Image classification data set "risk_dataset_aug" (YouYoungJeong/image_detecting on GitHub). Class labels (3): risk level 0 safe, risk level 1 low, risk level 2 high.

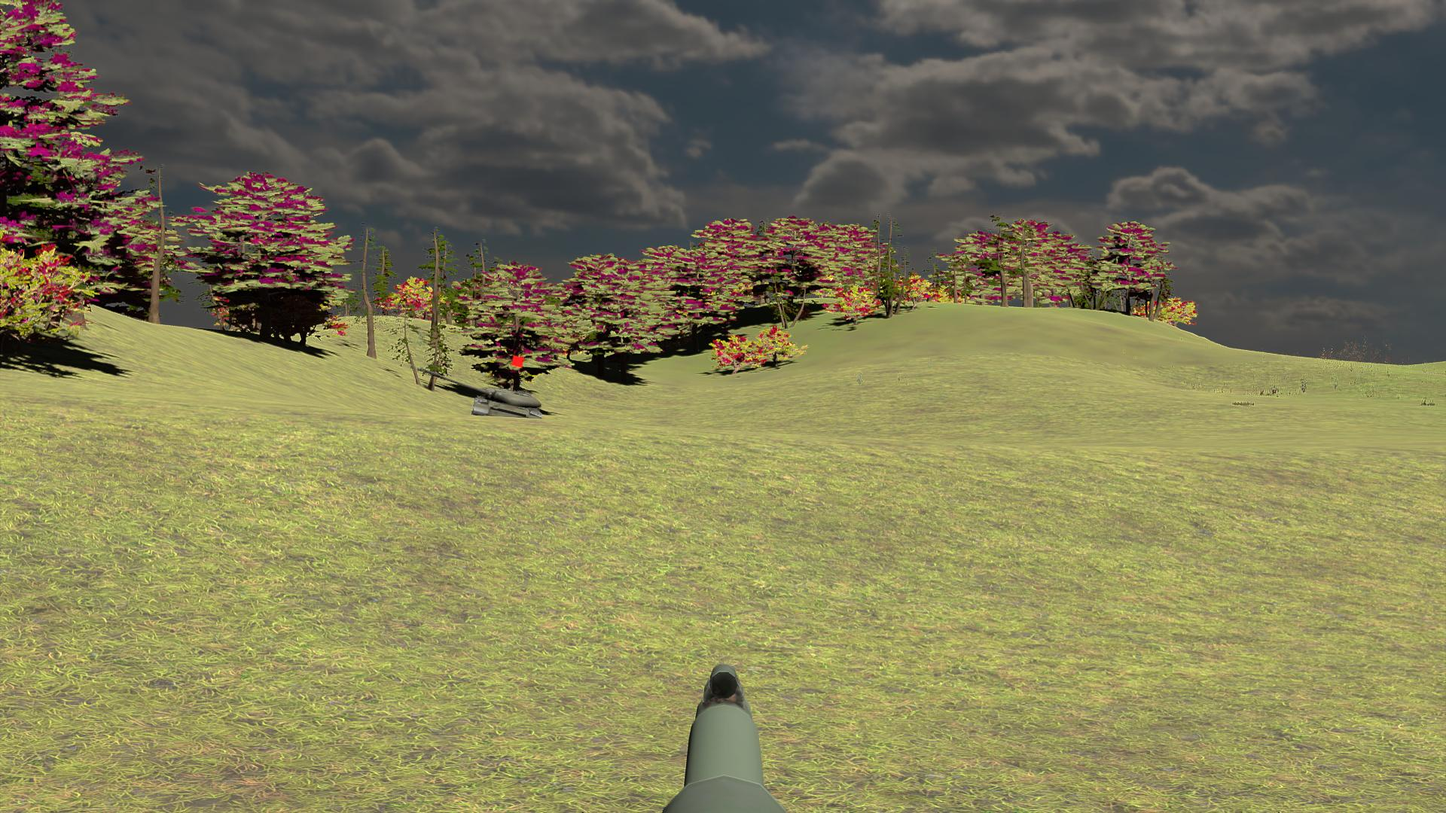
Label: risk level 2 high

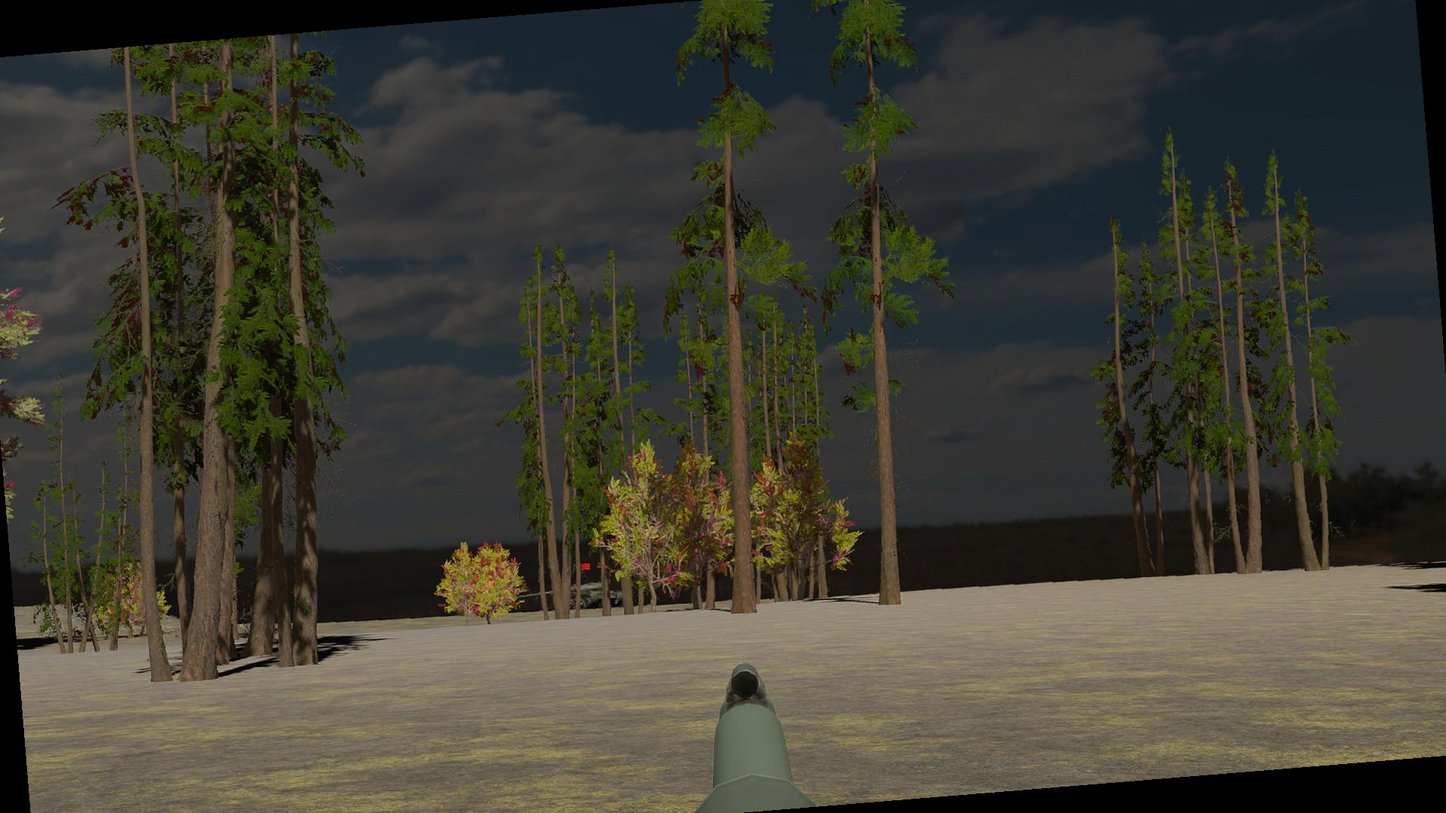
Label: risk level 1 low

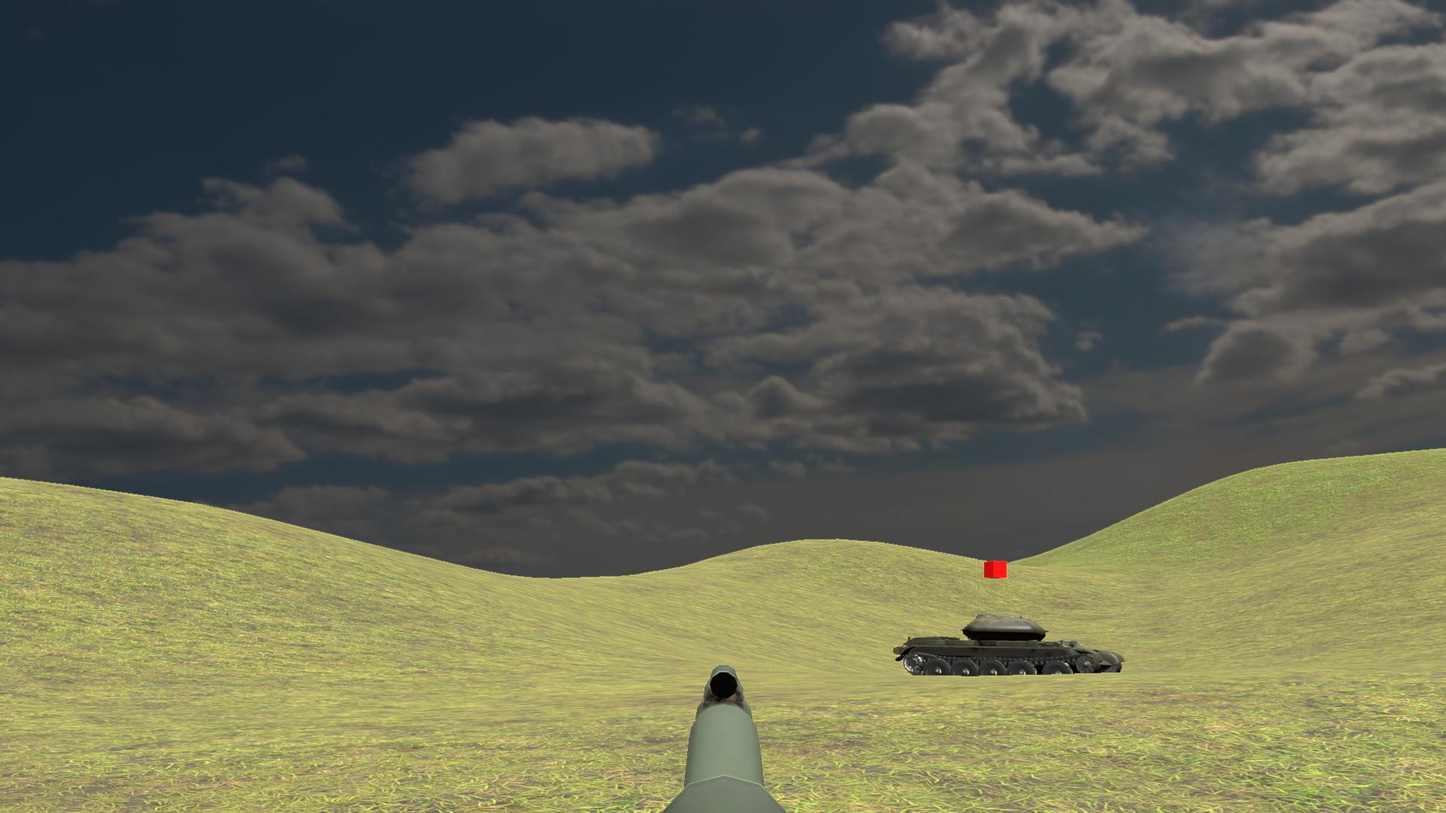
Label: risk level 0 safe

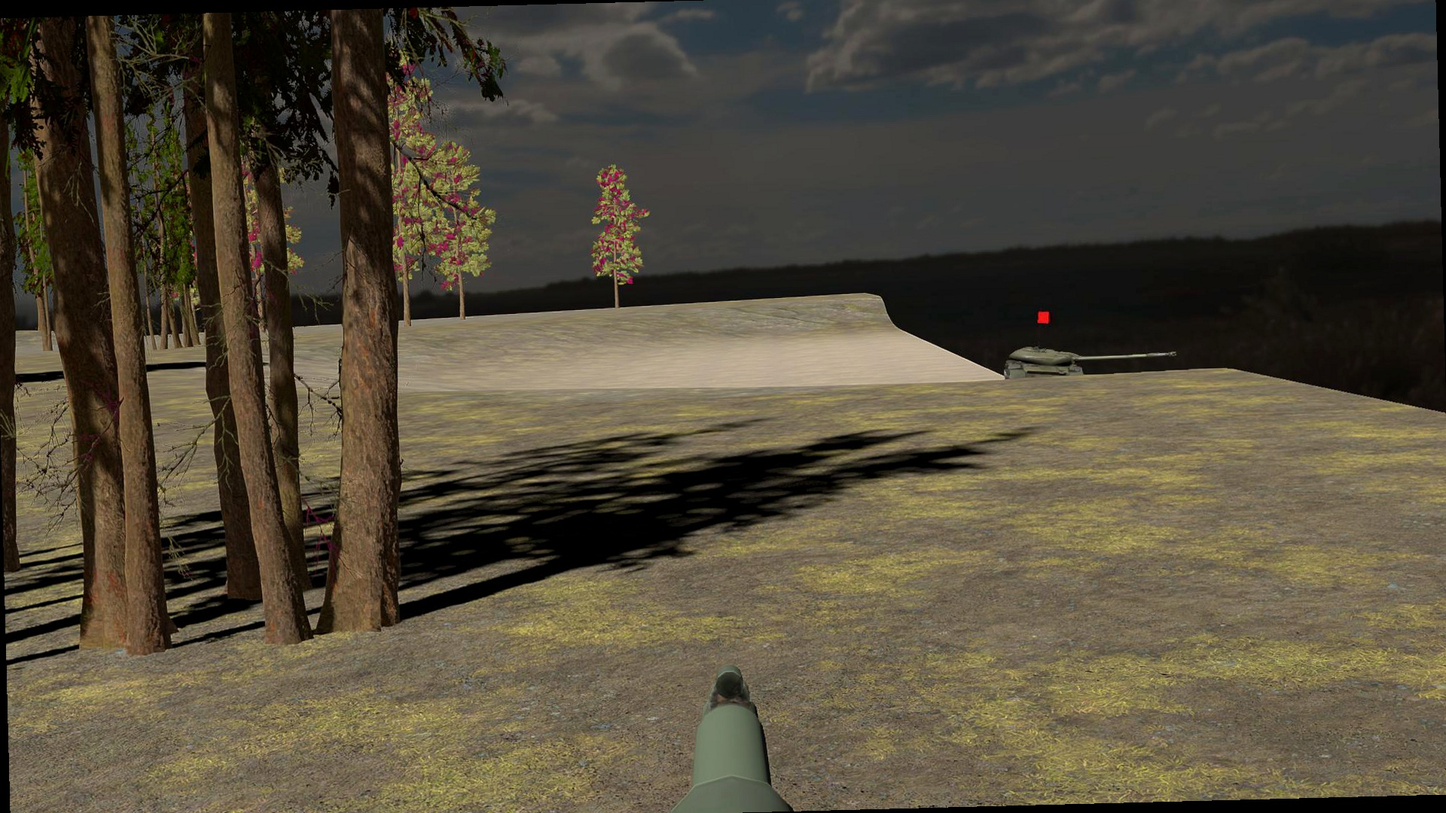
Label: risk level 1 low

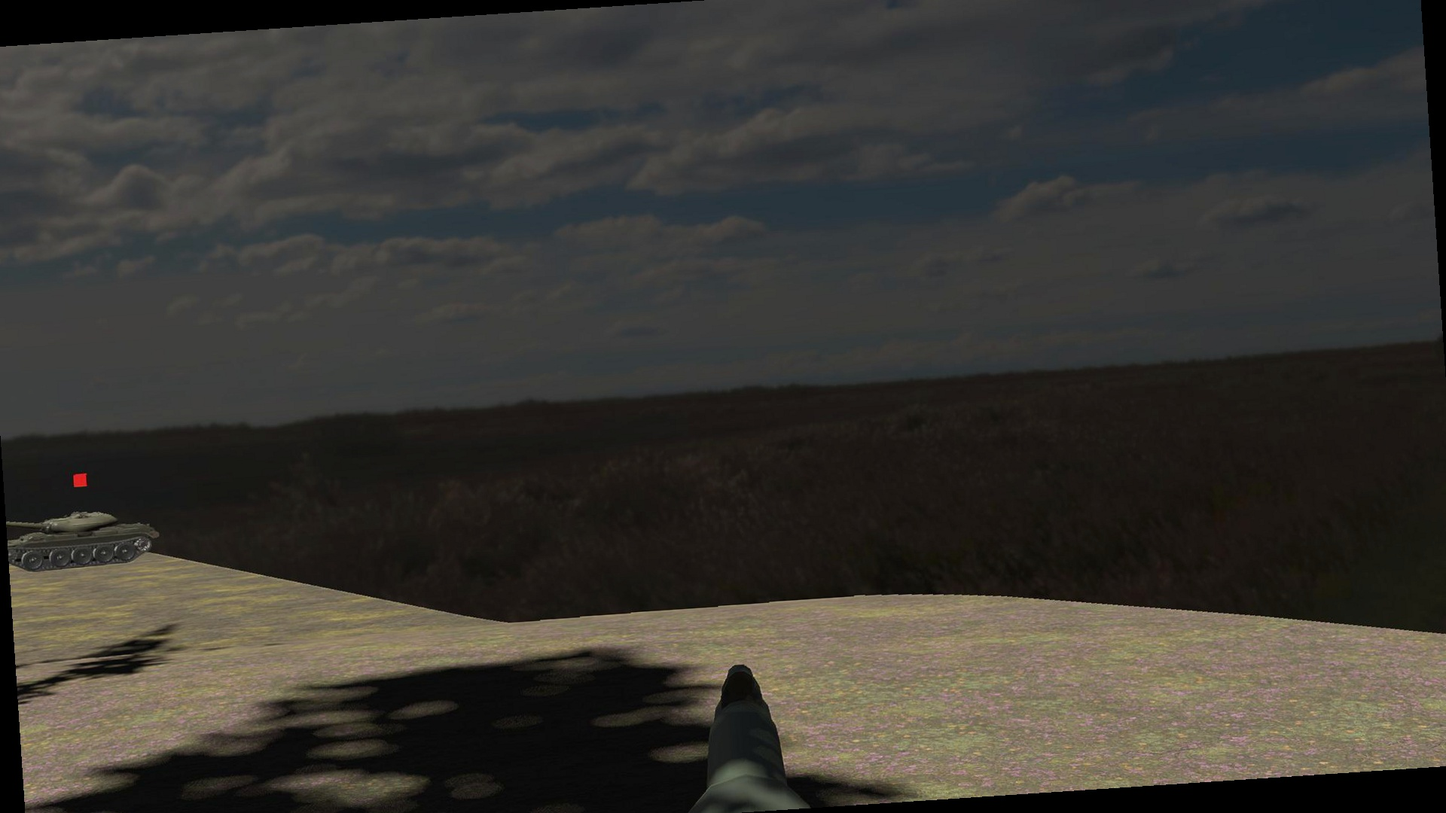
Label: risk level 1 low

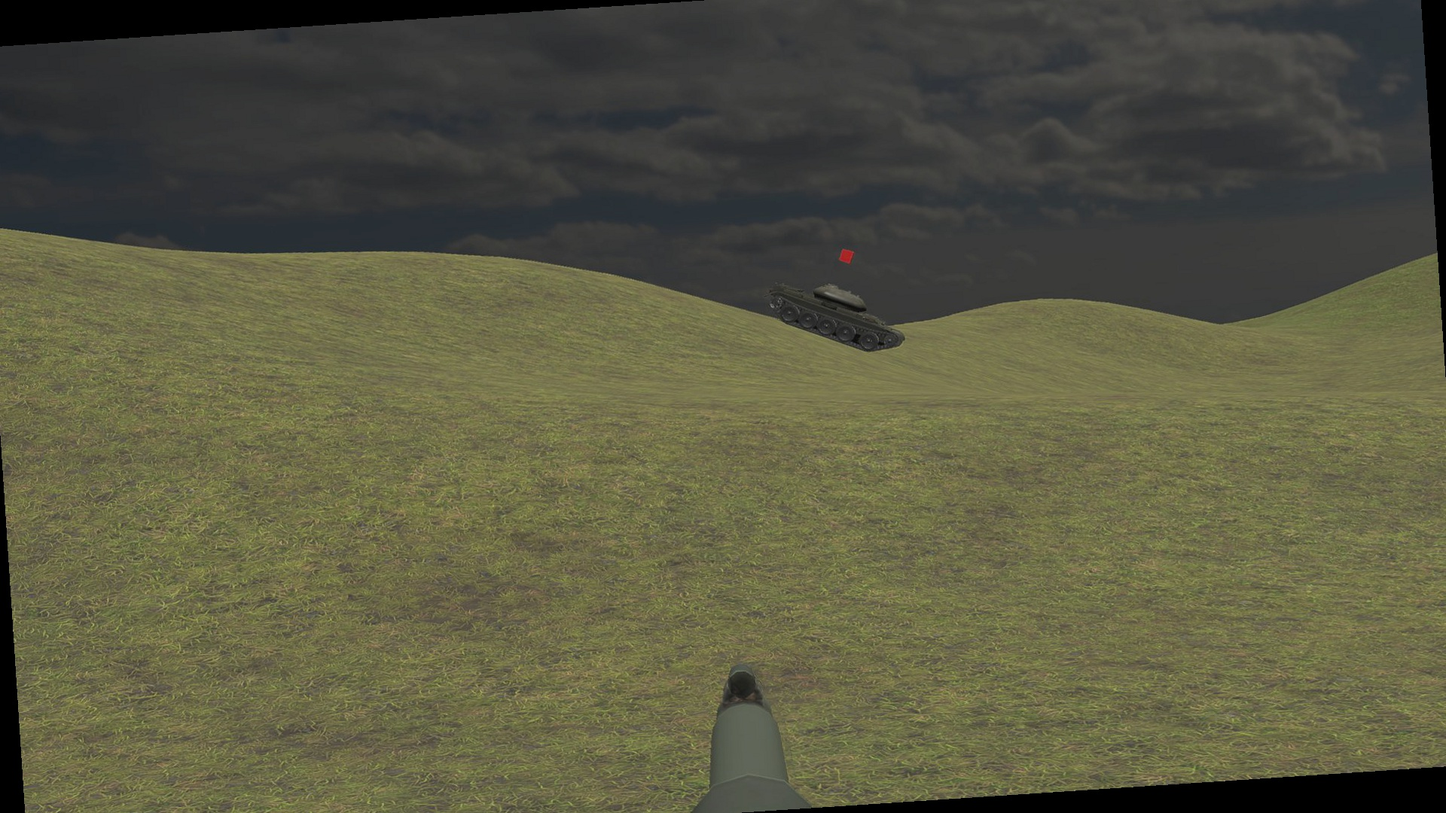
Label: risk level 0 safe
